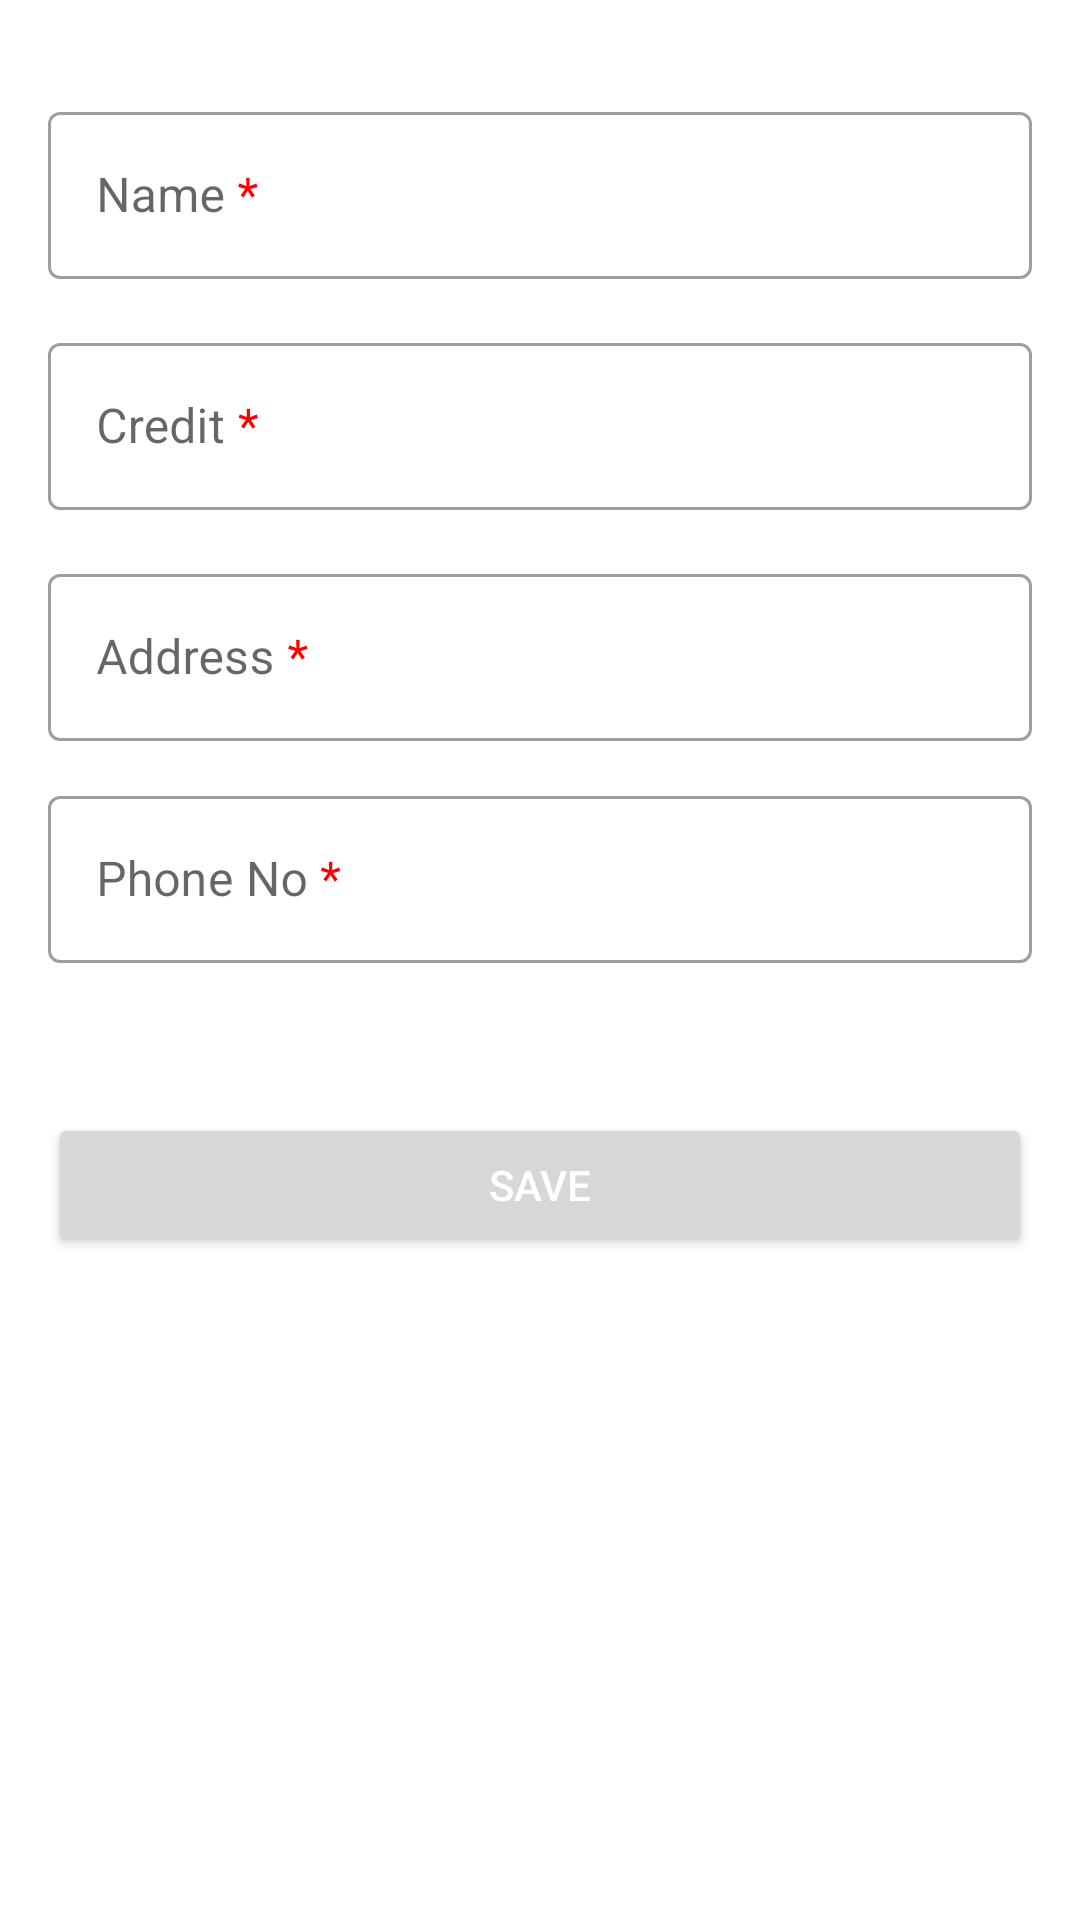

Reconstruct the res/layout file that produces this screen, plus the resources it refers to.
<!-- AndroidManifest.xml: application theme Theme.CredEasy -->
<!-- res/layout/fragment_add_item.xml -->
<?xml version="1.0" encoding="utf-8"?>
<ScrollView xmlns:android="http://schemas.android.com/apk/res/android"
    xmlns:app="http://schemas.android.com/apk/res-auto"
    android:layout_width="match_parent"
    android:layout_height="match_parent">

    <androidx.constraintlayout.widget.ConstraintLayout
        android:layout_width="match_parent"
        android:layout_height="wrap_content"
        android:layout_margin="@dimen/margin">

        <com.google.android.material.textfield.TextInputLayout
            android:id="@+id/item_name_label"
            android:layout_width="0dp"
            android:layout_height="wrap_content"
            android:layout_marginTop="@dimen/margin"
            android:hint="@string/name"
            app:layout_constraintEnd_toEndOf="parent"
            app:layout_constraintStart_toStartOf="parent"
            app:layout_constraintTop_toTopOf="parent">

            <com.google.android.material.textfield.TextInputEditText
                android:id="@+id/item_name"
                android:textSize="16sp"
                android:layout_width="match_parent"
                android:layout_height="match_parent"
                android:inputType="textAutoComplete|textCapWords"
                android:singleLine="true" />
        </com.google.android.material.textfield.TextInputLayout>

        <com.google.android.material.textfield.TextInputLayout
            android:id="@+id/credit"
            android:layout_width="0dp"
            android:layout_height="wrap_content"
            android:layout_marginTop="@dimen/margin"
            android:hint="@string/credit"
            app:layout_constraintEnd_toEndOf="parent"
            app:layout_constraintStart_toStartOf="parent"
            app:layout_constraintTop_toBottomOf="@+id/item_name_label"
            app:prefixText="@string/currency_symbol">

            <com.google.android.material.textfield.TextInputEditText
                android:id="@+id/item_credit"
                android:layout_width="match_parent"
                android:layout_height="match_parent"
                android:textSize="16sp"
                android:inputType="numberDecimal"
                android:singleLine="true" />
        </com.google.android.material.textfield.TextInputLayout>

        <com.google.android.material.textfield.TextInputLayout
            android:id="@+id/item_count_label"
            android:layout_width="0dp"
            android:layout_height="wrap_content"
            android:layout_marginTop="@dimen/margin"
            android:hint="@string/address_req"
            app:layout_constraintBottom_toTopOf="@+id/save_action"
            app:layout_constraintEnd_toEndOf="parent"
            app:layout_constraintStart_toStartOf="parent"
            app:layout_constraintTop_toBottomOf="@+id/credit">

            <com.google.android.material.textfield.TextInputEditText
                android:id="@+id/item_address"
                android:textSize="16sp"
                android:layout_width="match_parent"
                android:layout_height="match_parent"
                android:singleLine="true" />
        </com.google.android.material.textfield.TextInputLayout>

        <com.google.android.material.textfield.TextInputLayout
            android:id="@+id/phone_no"
            android:layout_width="0dp"
            android:layout_height="wrap_content"
            android:layout_marginTop="244dp"
            android:textSize="16sp"
            android:hint="@string/phone_no_req"
            app:layout_constraintEnd_toEndOf="parent"
            app:layout_constraintHorizontal_bias="0.0"
            app:layout_constraintStart_toStartOf="parent"
            app:layout_constraintTop_toTopOf="parent">

            <com.google.android.material.textfield.TextInputEditText
                android:id="@+id/item_number"
                android:layout_width="match_parent"
                android:layout_height="match_parent"
                android:inputType="number"
                android:textSize="16sp"
                android:maxLength="10"
                android:singleLine="true" />
        </com.google.android.material.textfield.TextInputLayout>

        <Button
            android:id="@+id/save_action"
            android:layout_width="0dp"
            android:layout_height="wrap_content"
            android:layout_marginTop="124dp"
            android:text="@string/save_action"
            android:textSize="14sp"
            android:textColor="@color/white"
            app:layout_constraintEnd_toEndOf="parent"
            app:layout_constraintHorizontal_bias="0.0"
            app:layout_constraintStart_toStartOf="parent"
            app:layout_constraintTop_toBottomOf="@+id/item_count_label" />

    </androidx.constraintlayout.widget.ConstraintLayout>
</ScrollView>
<!-- resources referenced by this layout -->
<resources>
  <color name="white">#FFFFFFFF</color>
  <dimen name="margin">16dp</dimen>
  <string name="address_req">Address <font color="#FF0000">*</font></string>
  <string name="credit">Credit <font color="#FF0000">*</font></string>
  <string name="currency_symbol">₹</string>
  <string name="name">Name <font color="#FF0000">*</font></string>
  <string name="phone_no_req">Phone No <font color="#FF0000">*</font></string>
  <string name="save_action">Save</string>
  <style name="Theme.CredEasy" parent="Theme.MaterialComponents.DayNight.DarkActionBar">
          
          <item name="colorPrimary">@color/blue_100</item>
          <item name="colorPrimaryVariant">@color/blue_100</item>
          <item name="colorOnPrimary">@color/blue_100</item>
  
          <item name="colorSecondary">@color/blue_100</item>
          <item name="colorSecondaryVariant">@color/blue_100</item>
          <item name="colorOnSecondary">@color/blue_100</item>
          
          <item name="android:statusBarColor" tools:targetApi="l">?attr/colorPrimaryVariant</item>
  
          <item name="textInputStyle">@style/Widget.CredEasy.TextInputLayout.OutlinedBox</item>
  
      </style>
  <color name="blue_100">#03A9F4</color>
  <style name="Widget.CredEasy.TextInputLayout.OutlinedBox" parent="Widget.MaterialComponents.TextInputLayout.OutlinedBox">
          <item name="boxStrokeErrorColor">@color/red_700</item>
          <item name="errorIconTint">@color/red_700</item>
          <item name="errorTextColor">@color/red_700</item>
          <item name="errorIconDrawable">@android:drawable/stat_notify_error</item>
          <item name="helperTextTextAppearance">@style/TextAppearance.MaterialComponents.Subtitle1
          </item>
      </style>
  <color name="red_700">#FFD32F2F</color>
</resources>
